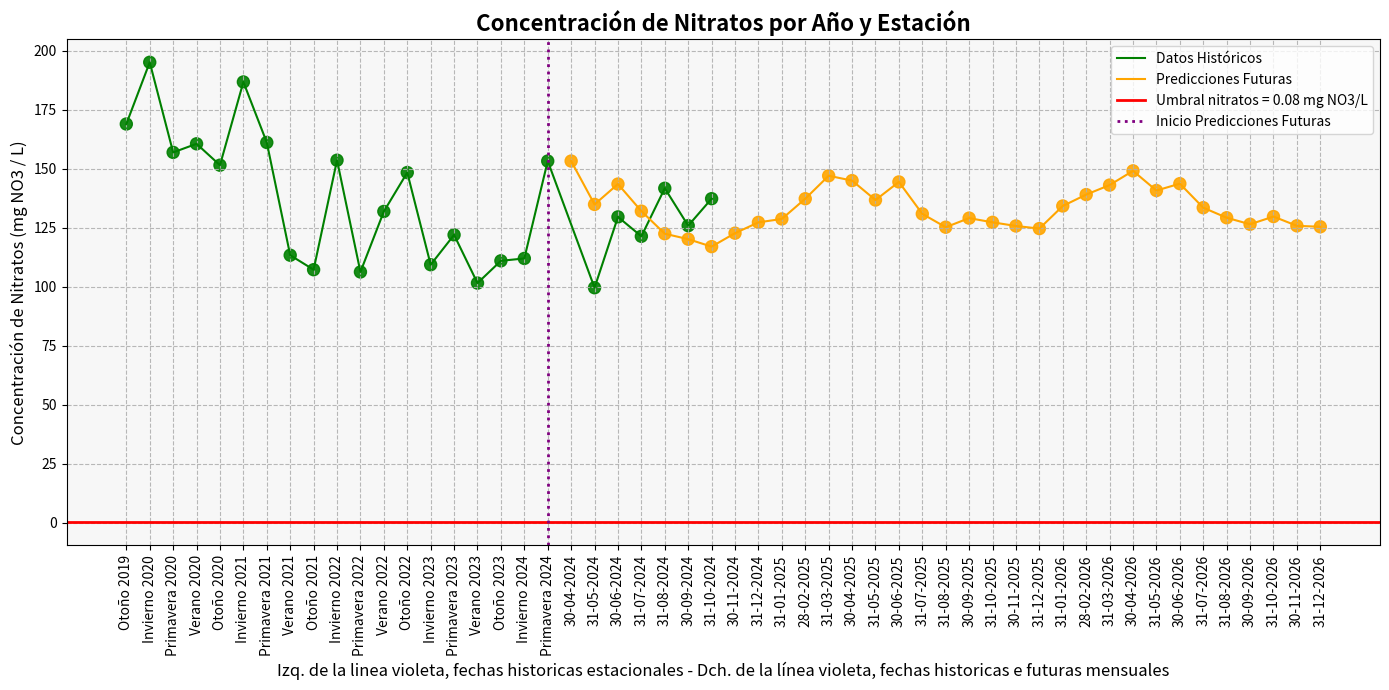

Write Python code to recreate this figure.
import pandas as pd
import matplotlib.pyplot as plt
import numpy as np

# Crear un DataFrame con los datos de nitratos históricos
data = {
    'Año': [2019, 2020, 2021, 2022, 2023, 2024],  # Incluir el año 2024 para Primavera
    'Invierno (31-01)': [None, 195.18, 186.83, 153.65, 109.34, 112.00],  # No cambiar Invierno 2024
    'Primavera (30-04)': [None, 156.97, 161.17, 106.27, 122.00, 153.30],  # Establecer un valor para Primavera 2024
    'Verano (31-07)': [None, 160.61, 113.37, 131.93, 101.55, None],  # No cambiar Verano 2024
    'Otoño (31-10)': [169.00, 151.54, 107.23, 148.43, 111.00, None]  # No cambiar Otoño 2024
}

df = pd.DataFrame(data)

# Datos de predicción de nitratos
predicciones = {
    'Fecha': [
        '2024-04-30', '2024-05-31', '2024-06-30', '2024-07-31', '2024-08-31', '2024-09-30', '2024-10-31', '2024-11-30',
        '2024-12-31', '2025-01-31', '2025-02-28', '2025-03-31', '2025-04-30', '2025-05-31', '2025-06-30',
        '2025-07-31', '2025-08-31', '2025-09-30', '2025-10-31', '2025-11-30', '2025-12-31', '2026-01-31',
        '2026-02-28', '2026-03-31', '2026-04-30', '2026-05-31', '2026-06-30', '2026-07-31', '2026-08-31',
        '2026-09-30', '2026-10-31', '2026-11-30', '2026-12-31'
    ],
    'Predicción de Nitratos': [
        153.30, 134.91, 143.55, 132.06, 122.48, 120.18, 117.01, 122.72, 127.30, 128.75, 137.32, 147.06, 145.01, 136.77,
        144.44, 130.90, 125.25, 129.10, 127.32, 125.77, 124.66, 134.24, 139.08, 143.11, 149.14, 140.80, 143.71,
        133.52, 129.26, 126.49, 129.76, 125.84, 125.43
    ]
}

# Convertir las fechas de predicción a formato datetime
predicciones_df = pd.DataFrame(predicciones)
predicciones_df['Fecha'] = pd.to_datetime(predicciones_df['Fecha'])

# Crear listas para almacenar los valores secuenciales
valores = []
etiquetas = []
colores = []

# Definir colores para cada estación en los datos históricos
color_estaciones = {
    'Invierno (31-01)': 'green',
    'Primavera (30-04)': 'green',
    'Verano (31-07)': 'green',
    'Otoño (31-10)': 'green'
}

# Añadir los datos históricos al gráfico
for index, row in df.iterrows():
    for estacion in ['Invierno (31-01)', 'Primavera (30-04)', 'Verano (31-07)', 'Otoño (31-10)']:
        # Verificar si el valor es finito
        if pd.notna(row[estacion]) and np.isfinite(row[estacion]):  # Solo agregar valores finitos
            valores.append(row[estacion])
            # Cambiar el formato de la etiqueta a día-mes-año
            fecha_etiqueta = f"{estacion.split()[0]} {int(row['Año'])}"
            etiquetas.append(fecha_etiqueta)
            
            # Asignar color verde a los datos históricos (no futuros)
            color = color_estaciones[estacion]
                
            colores.append(color)

# Añadir los datos de predicción al gráfico
for i, row in predicciones_df.iterrows():
    valores.append(row['Predicción de Nitratos'])
    etiquetas.append(row['Fecha'].strftime('%d-%m-%Y'))  # Convertir la fecha al formato dd-mm-aaaa
    colores.append('orange')  # Color para las predicciones (naranja)

# Datos reales de nitratos (ya procesados)
fechas_reales = ['31-05-2024', '30-06-2024', '31-07-2024', '31-08-2024', '30-09-2024', '31-10-2024']
valores_reales = [99.58, 129.61, 121.39, 141.75, 125.89, 137.34]

# Añadir los datos reales de nitratos al gráfico
for i, valor in enumerate(valores_reales):
    # Buscar la fecha de la predicción más cercana para colocar el valor real en la posición correcta
    fecha_real = fechas_reales[i]
    indice_fecha = predicciones_df[predicciones_df['Fecha'].dt.strftime('%d-%m-%Y') == fecha_real].index[0]
    
    valores.append(valor)
    etiquetas.append(predicciones_df.loc[indice_fecha, 'Fecha'].strftime('%d-%m-%Y'))  # Usar la fecha de la predicción
    colores.append('green')  # Color verde para los valores reales (no futuros)

# Crear el gráfico
plt.figure(figsize=(14, 7))

# Graficar los puntos de todos los datos
plt.scatter(etiquetas, valores, c=colores, marker='o', s=75, alpha=0.9)

# Graficar las líneas de los puntos
# Línea de los datos históricos (verdes)
historicos = [v for c, v in zip(colores, valores) if c == 'green']
etiquetas_historicos = [e for c, e in zip(colores, etiquetas) if c == 'green']
plt.plot(etiquetas_historicos, historicos, linestyle='-', color='green', label='Datos Históricos')

# Línea de las predicciones (naranjas)
predicciones = [v for c, v in zip(colores, valores) if c == 'orange']
etiquetas_predicciones = [e for c, e in zip(colores, etiquetas) if c == 'orange']
plt.plot(etiquetas_predicciones, predicciones, linestyle='-', color='orange', label='Predicciones Futuras')

# Añadir una línea horizontal en y=0.08 (como referencia)
plt.axhline(y=0.08, color='red', linestyle='-', linewidth=2, label='Umbral nitratos = 0.08 mg NO3/L')

# Buscar el índice del punto correspondiente (en este caso, Primavera 2024)
indice_fecha_predicciones = None
for i, etiqueta in enumerate(etiquetas):
    if 'Primavera' in etiqueta and '2024' in etiqueta:
        indice_fecha_predicciones = i
        break

# Añadir línea vertical en la fecha de inicio de las predicciones futuras
if indice_fecha_predicciones is not None:
    plt.axvline(x=indice_fecha_predicciones, color='purple', linestyle=':', linewidth=2, label="Inicio Predicciones Futuras")
else:
    print("No se encontró la fecha de inicio de las predicciones futuras.")

# Personalizar el gráfico
plt.title('Concentración de Nitratos por Año y Estación', fontsize=16, fontweight='bold')
plt.xlabel('Izq. de la linea violeta, fechas historicas estacionales - Dch. de la línea violeta, fechas historicas e futuras mensuales', fontsize=12)
plt.ylabel('Concentración de Nitratos (mg NO3 / L)', fontsize=12)

# Hacer los ejes X más legibles
plt.xticks(rotation=90, fontsize=10)
plt.yticks(fontsize=10)

# Añadir fondo animado
plt.gca().set_facecolor('#f7f7f7')

# Añadir una cuadrícula suave
plt.grid(True, linestyle='--', alpha=0.9)

# Añadir la línea de la leyenda
plt.legend()

# Mostrar el gráfico
plt.tight_layout()
plt.show()
